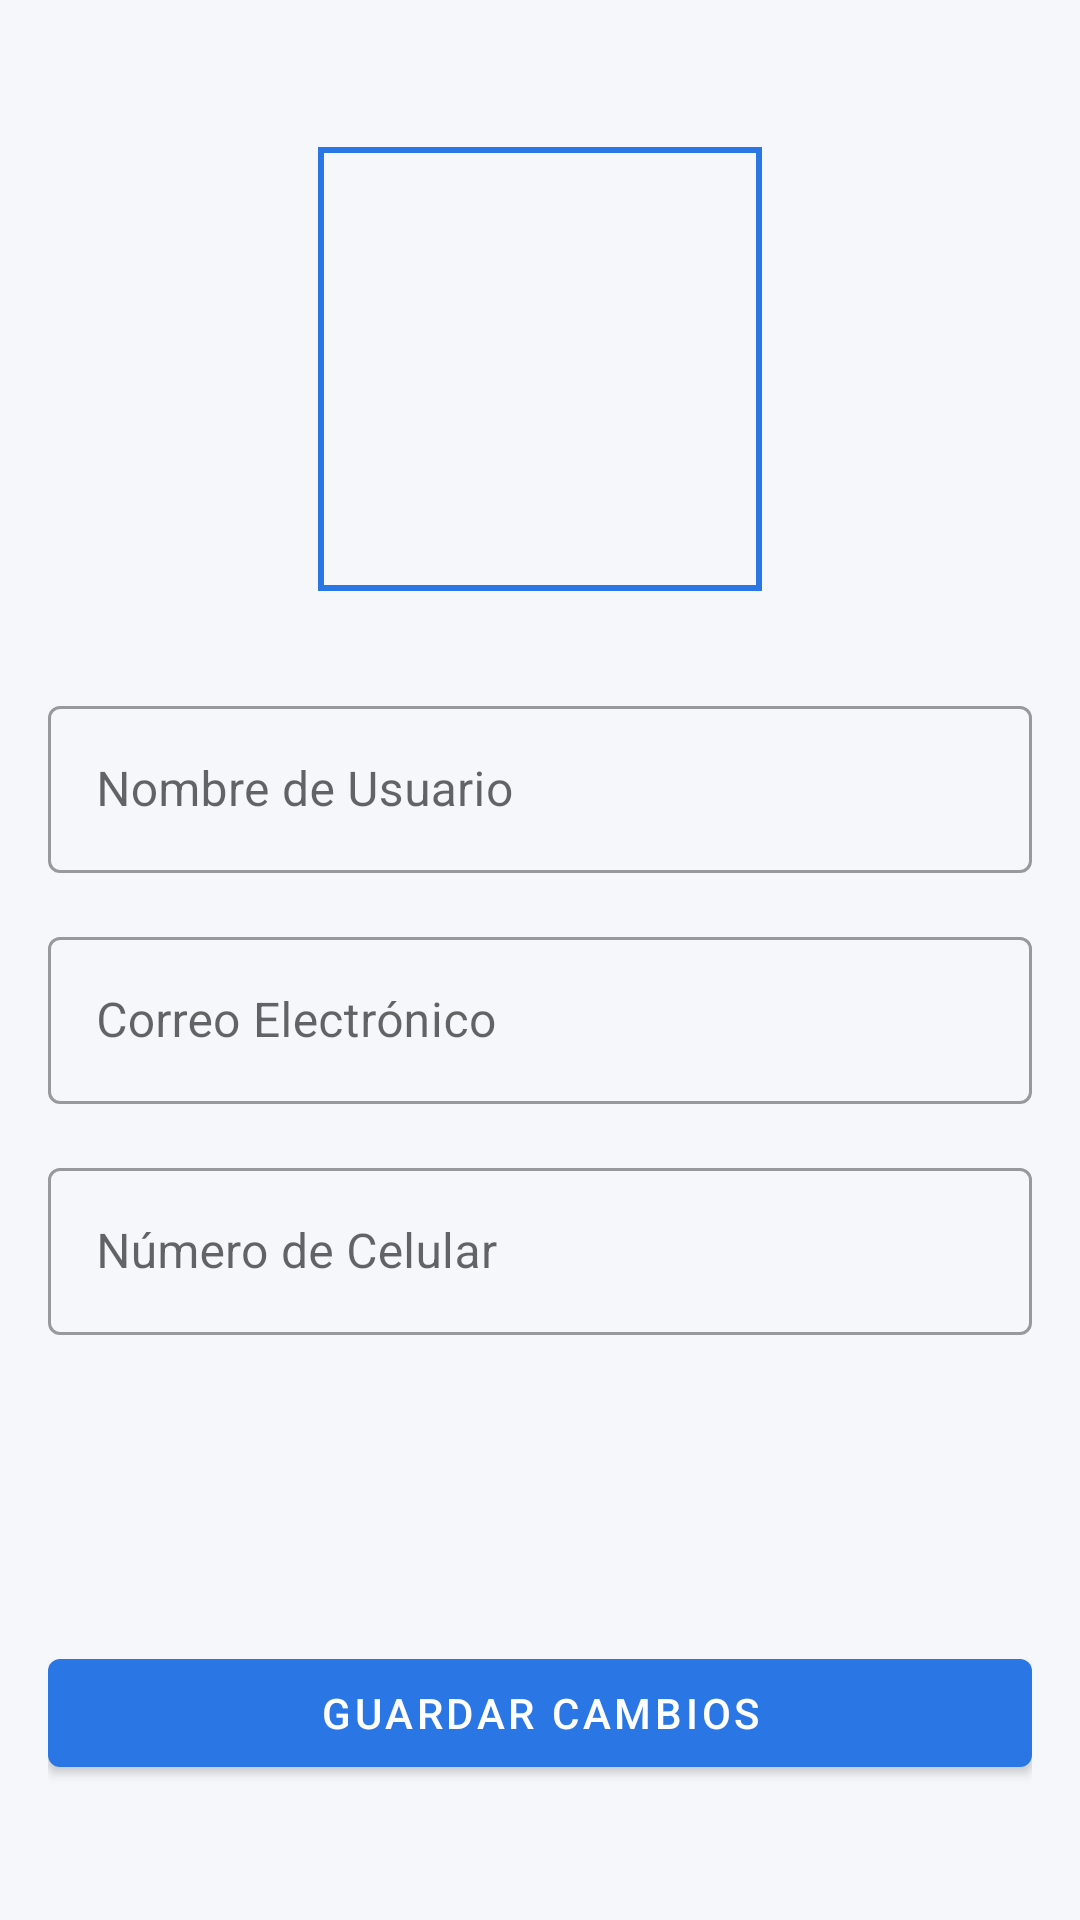

Produce the Android XML layout that renders to this screen, including the resource entries it uses.
<!-- AndroidManifest.xml: application theme Theme.ClinicaApp -->
<!-- res/layout/fragment_edit_profile.xml -->
<?xml version="1.0" encoding="utf-8"?>
<androidx.constraintlayout.widget.ConstraintLayout xmlns:android="http://schemas.android.com/apk/res/android"
    xmlns:app="http://schemas.android.com/apk/res-auto"
    xmlns:tools="http://schemas.android.com/tools"
    android:layout_width="match_parent"
    android:layout_height="match_parent"
    android:padding="16dp"
    tools:context=".ui.profile.EditProfileFragment">

    <com.google.android.material.imageview.ShapeableImageView
        android:id="@+id/profileImageView"
        android:layout_width="150dp"
        android:layout_height="150dp"
        android:layout_marginTop="32dp"
        android:padding="2dp"
        android:src="@drawable/ic_user_avatar"
        app:layout_constraintEnd_toEndOf="parent"
        app:layout_constraintStart_toStartOf="parent"
        app:layout_constraintTop_toTopOf="parent"
        app:shapeAppearanceOverlay="@style/ShapeAppearance.App.CircleImageView"
        app:strokeColor="@color/brandPrimary"
        app:strokeWidth="2dp" />

    <com.google.android.material.textfield.TextInputLayout
        android:id="@+id/nameInputLayout"
        style="@style/Widget.MaterialComponents.TextInputLayout.OutlinedBox"
        android:layout_width="0dp"
        android:layout_height="wrap_content"
        android:layout_marginTop="32dp"
        app:layout_constraintEnd_toEndOf="parent"
        app:layout_constraintStart_toStartOf="parent"
        app:layout_constraintTop_toBottomOf="@+id/profileImageView">

        <com.google.android.material.textfield.TextInputEditText
            android:id="@+id/nameEditText"
            android:layout_width="match_parent"
            android:layout_height="wrap_content"
            android:hint="Nombre de Usuario" />

    </com.google.android.material.textfield.TextInputLayout>

    <com.google.android.material.textfield.TextInputLayout
        android:id="@+id/emailInputLayout"
        style="@style/Widget.MaterialComponents.TextInputLayout.OutlinedBox"
        android:layout_width="0dp"
        android:layout_height="wrap_content"
        android:layout_marginTop="16dp"
        app:layout_constraintEnd_toEndOf="parent"
        app:layout_constraintStart_toStartOf="parent"
        app:layout_constraintTop_toBottomOf="@+id/nameInputLayout">

        <com.google.android.material.textfield.TextInputEditText
            android:id="@+id/emailEditText"
            android:layout_width="match_parent"
            android:layout_height="wrap_content"
            android:enabled="false"
            android:hint="Correo Electrónico" />

    </com.google.android.material.textfield.TextInputLayout>

    <com.google.android.material.textfield.TextInputLayout
        android:id="@+id/cellphoneInputLayout"
        style="@style/Widget.MaterialComponents.TextInputLayout.OutlinedBox"
        android:layout_width="0dp"
        android:layout_height="wrap_content"
        android:layout_marginTop="16dp"
        app:layout_constraintEnd_toEndOf="parent"
        app:layout_constraintStart_toStartOf="parent"
        app:layout_constraintTop_toBottomOf="@+id/emailInputLayout">

        <com.google.android.material.textfield.TextInputEditText
            android:id="@+id/phoneEditText"
            android:layout_width="match_parent"
            android:layout_height="wrap_content"
            android:hint="Número de Celular" />

    </com.google.android.material.textfield.TextInputLayout>

    <com.google.android.material.textfield.TextInputLayout
        android:id="@+id/specialtyInputLayout"
        style="@style/Widget.MaterialComponents.TextInputLayout.OutlinedBox"
        android:layout_width="0dp"
        android:layout_height="wrap_content"
        android:layout_marginTop="16dp"
        android:visibility="gone"
        app:layout_constraintEnd_toEndOf="parent"
        app:layout_constraintStart_toStartOf="parent"
        app:layout_constraintTop_toBottomOf="@+id/cellphoneInputLayout"
        tools:visibility="visible">

        <com.google.android.material.textfield.TextInputEditText
            android:id="@+id/specialtyEditText"
            android:layout_width="match_parent"
            android:layout_height="wrap_content"
            android:enabled="false"
            android:hint="Especialidad" />

    </com.google.android.material.textfield.TextInputLayout>

    <Button
        android:id="@+id/saveButton"
        android:layout_width="0dp"
        android:layout_height="wrap_content"
        android:layout_marginTop="256dp"
        android:text="Guardar Cambios"
        app:layout_constraintEnd_toEndOf="parent"
        app:layout_constraintHorizontal_bias="0.0"
        app:layout_constraintStart_toStartOf="parent"
        app:layout_constraintTop_toBottomOf="@+id/nameInputLayout" />

</androidx.constraintlayout.widget.ConstraintLayout>
<!-- resources referenced by this layout -->
<resources>
  <color name="brandPrimary">#2B76E5</color>
  <style name="Theme.ClinicaApp" parent="Theme.MaterialComponents.DayNight.NoActionBar">
          <item name="colorPrimary">@color/brandPrimary</item>
          <item name="colorPrimaryVariant">@color/brandPrimaryDark</item>
          <item name="colorOnPrimary">@color/white</item>
          <item name="colorSecondary">@color/brandAccent</item>
          <item name="colorOnSecondary">@color/white</item>
          <item name="android:statusBarColor">@color/brandPrimaryDark</item>
          <item name="android:navigationBarColor">@color/brandPrimaryDark</item>
          <item name="android:textColorPrimary">@color/textPrimary</item>
          <item name="android:textColorSecondary">@color/textSecondary</item>
          <item name="android:windowBackground">@color/backgroundLight</item>
      </style>
  <color name="brandPrimaryDark">#1E56B0</color>
  <color name="white">#FFFFFFFF</color>
  <color name="brandAccent">#47B881</color>
  <color name="textPrimary">#1F2937</color>
  <color name="textSecondary">#6B7280</color>
  <color name="backgroundLight">#F5F7FB</color>
</resources>
